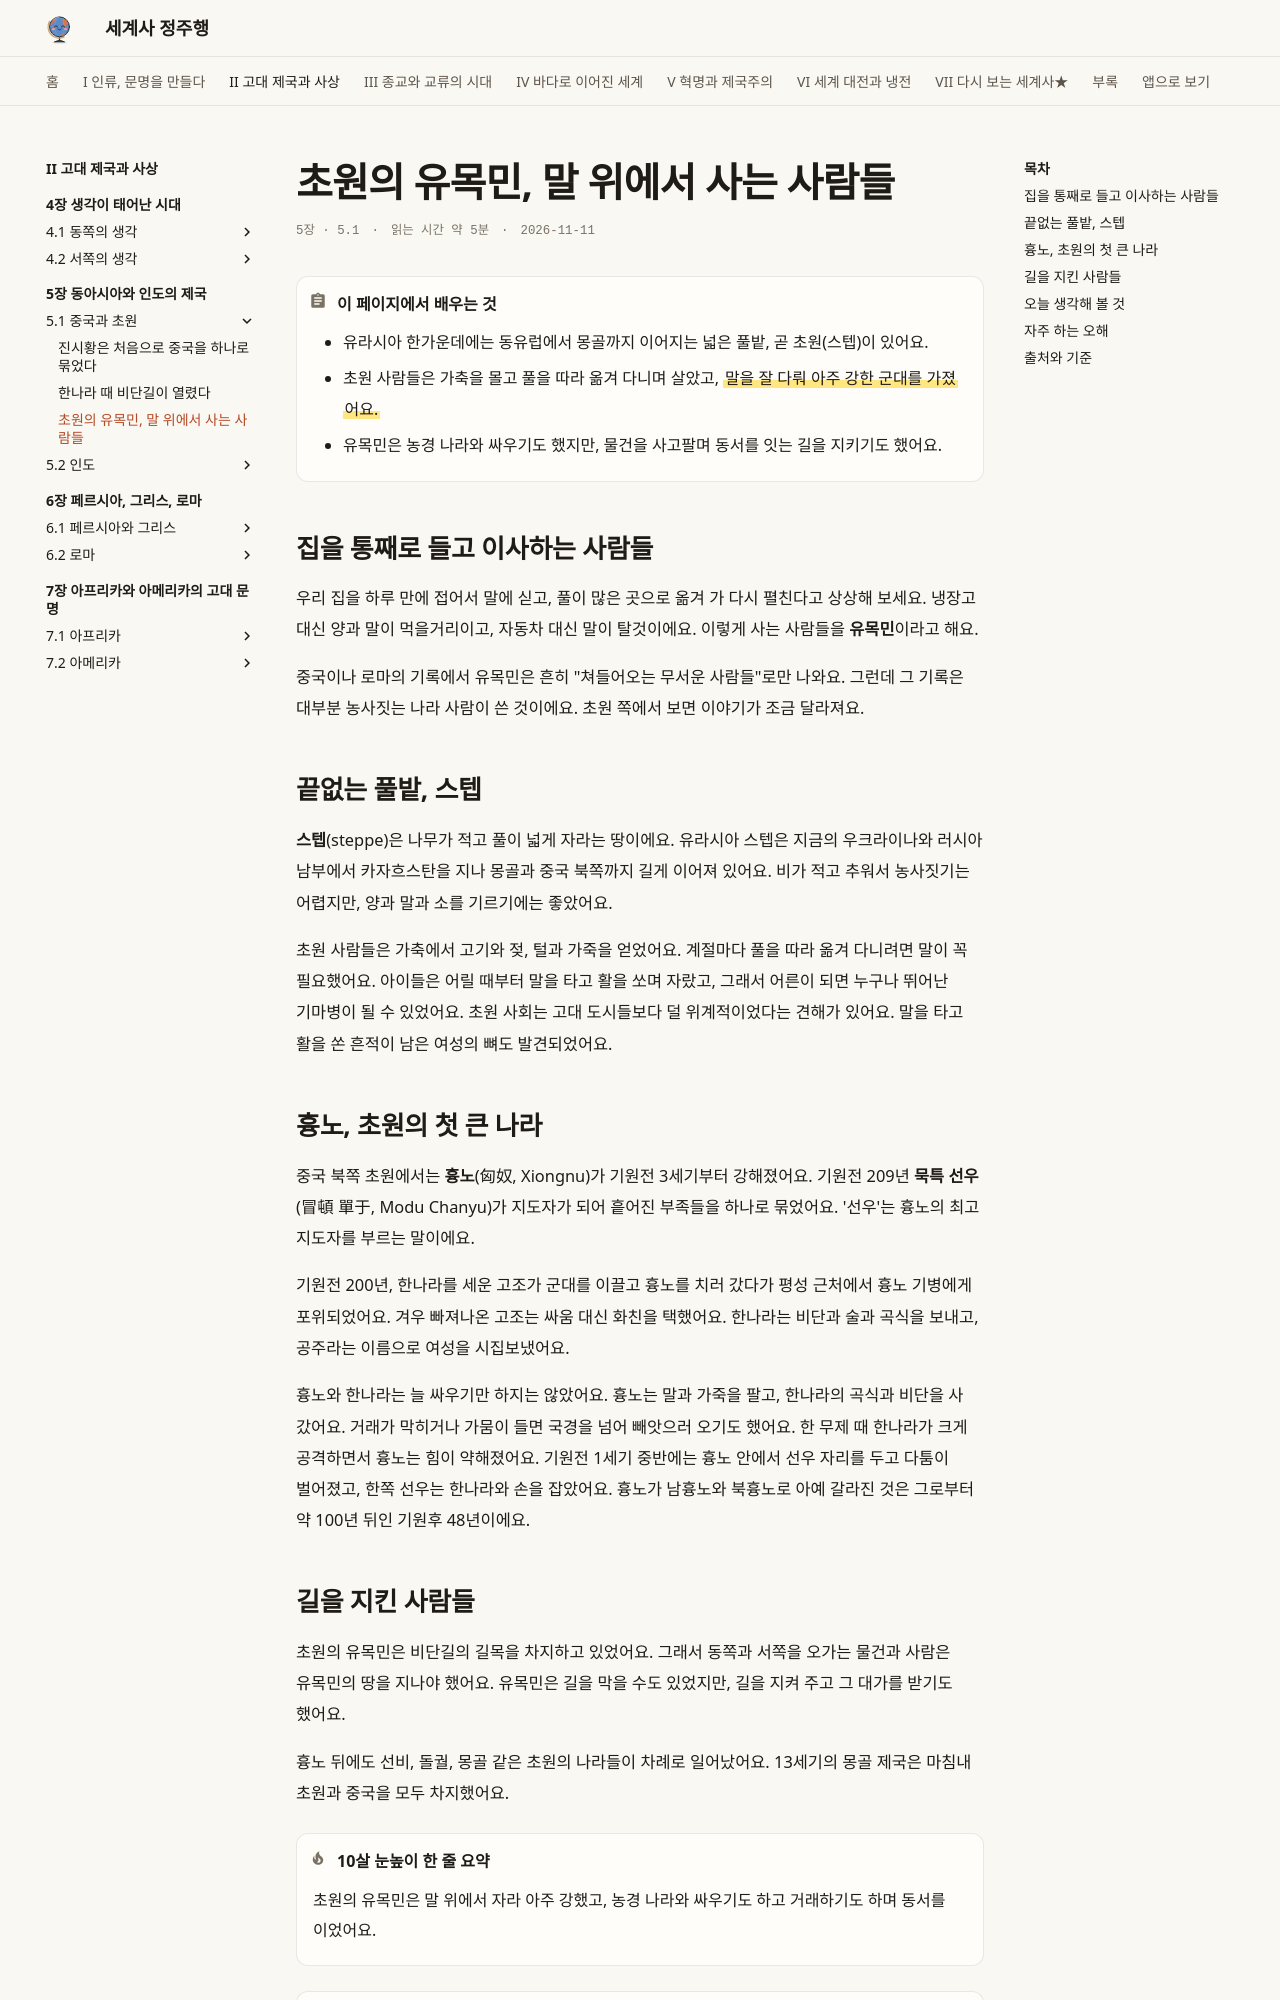

repository: history-jungjuhang/world-history · page: part2/ch05/steppe/index.html · generator: mkdocs

# 초원의 유목민, 말 위에서 사는 사람들

<p class="ep-meta"><span>5장 · 5.1</span><span>읽는 시간 약 5분</span><span>2026-11-11</span></p>

!!! abstract "이 페이지에서 배우는 것"
    - 유라시아 한가운데에는 동유럽에서 몽골까지 이어지는 넓은 풀밭, 곧 초원(스텝)이 있어요.
    - 초원 사람들은 가축을 몰고 풀을 따라 옮겨 다니며 살았고, ==말을 잘 다뤄 아주 강한 군대를 가졌어요.==
    - 유목민은 농경 나라와 싸우기도 했지만, 물건을 사고팔며 동서를 잇는 길을 지키기도 했어요.

## 집을 통째로 들고 이사하는 사람들

우리 집을 하루 만에 접어서 말에 싣고, 풀이 많은 곳으로 옮겨 가 다시 펼친다고 상상해 보세요. 냉장고 대신 양과 말이 먹을거리이고, 자동차 대신 말이 탈것이에요. 이렇게 사는 사람들을 **유목민**이라고 해요.

중국이나 로마의 기록에서 유목민은 흔히 "쳐들어오는 무서운 사람들"로만 나와요. 그런데 그 기록은 대부분 농사짓는 나라 사람이 쓴 것이에요. 초원 쪽에서 보면 이야기가 조금 달라져요.

## 끝없는 풀밭, 스텝

**스텝**(steppe)은 나무가 적고 풀이 넓게 자라는 땅이에요. 유라시아 스텝은 지금의 우크라이나와 러시아 남부에서 카자흐스탄을 지나 몽골과 중국 북쪽까지 길게 이어져 있어요. 비가 적고 추워서 농사짓기는 어렵지만, 양과 말과 소를 기르기에는 좋았어요.

초원 사람들은 가축에서 고기와 젖, 털과 가죽을 얻었어요. 계절마다 풀을 따라 옮겨 다니려면 말이 꼭 필요했어요. 아이들은 어릴 때부터 말을 타고 활을 쏘며 자랐고, 그래서 어른이 되면 누구나 뛰어난 기마병이 될 수 있었어요. 초원 사회는 고대 도시들보다 덜 위계적이었다는 견해가 있어요. 말을 타고 활을 쏜 흔적이 남은 여성의 뼈도 발견되었어요.

## 흉노, 초원의 첫 큰 나라

중국 북쪽 초원에서는 **흉노**(匈奴, Xiongnu)가 기원전 3세기부터 강해졌어요. 기원전 209년 **묵특 선우**(冒頓 單于, Modu Chanyu)가 지도자가 되어 흩어진 부족들을 하나로 묶었어요. '선우'는 흉노의 최고 지도자를 부르는 말이에요.

기원전 200년, 한나라를 세운 고조가 군대를 이끌고 흉노를 치러 갔다가 평성 근처에서 흉노 기병에게 포위되었어요. 겨우 빠져나온 고조는 싸움 대신 화친을 택했어요. 한나라는 비단과 술과 곡식을 보내고, 공주라는 이름으로 여성을 시집보냈어요.

흉노와 한나라는 늘 싸우기만 하지는 않았어요. 흉노는 말과 가죽을 팔고, 한나라의 곡식과 비단을 사 갔어요. 거래가 막히거나 가뭄이 들면 국경을 넘어 빼앗으러 오기도 했어요. 한 무제 때 한나라가 크게 공격하면서 흉노는 힘이 약해졌어요. 기원전 1세기 중반에는 흉노 안에서 선우 자리를 두고 다툼이 벌어졌고, 한쪽 선우는 한나라와 손을 잡았어요. 흉노가 남흉노와 북흉노로 아예 갈라진 것은 그로부터 약 100년 뒤인 기원후 48년이에요.
